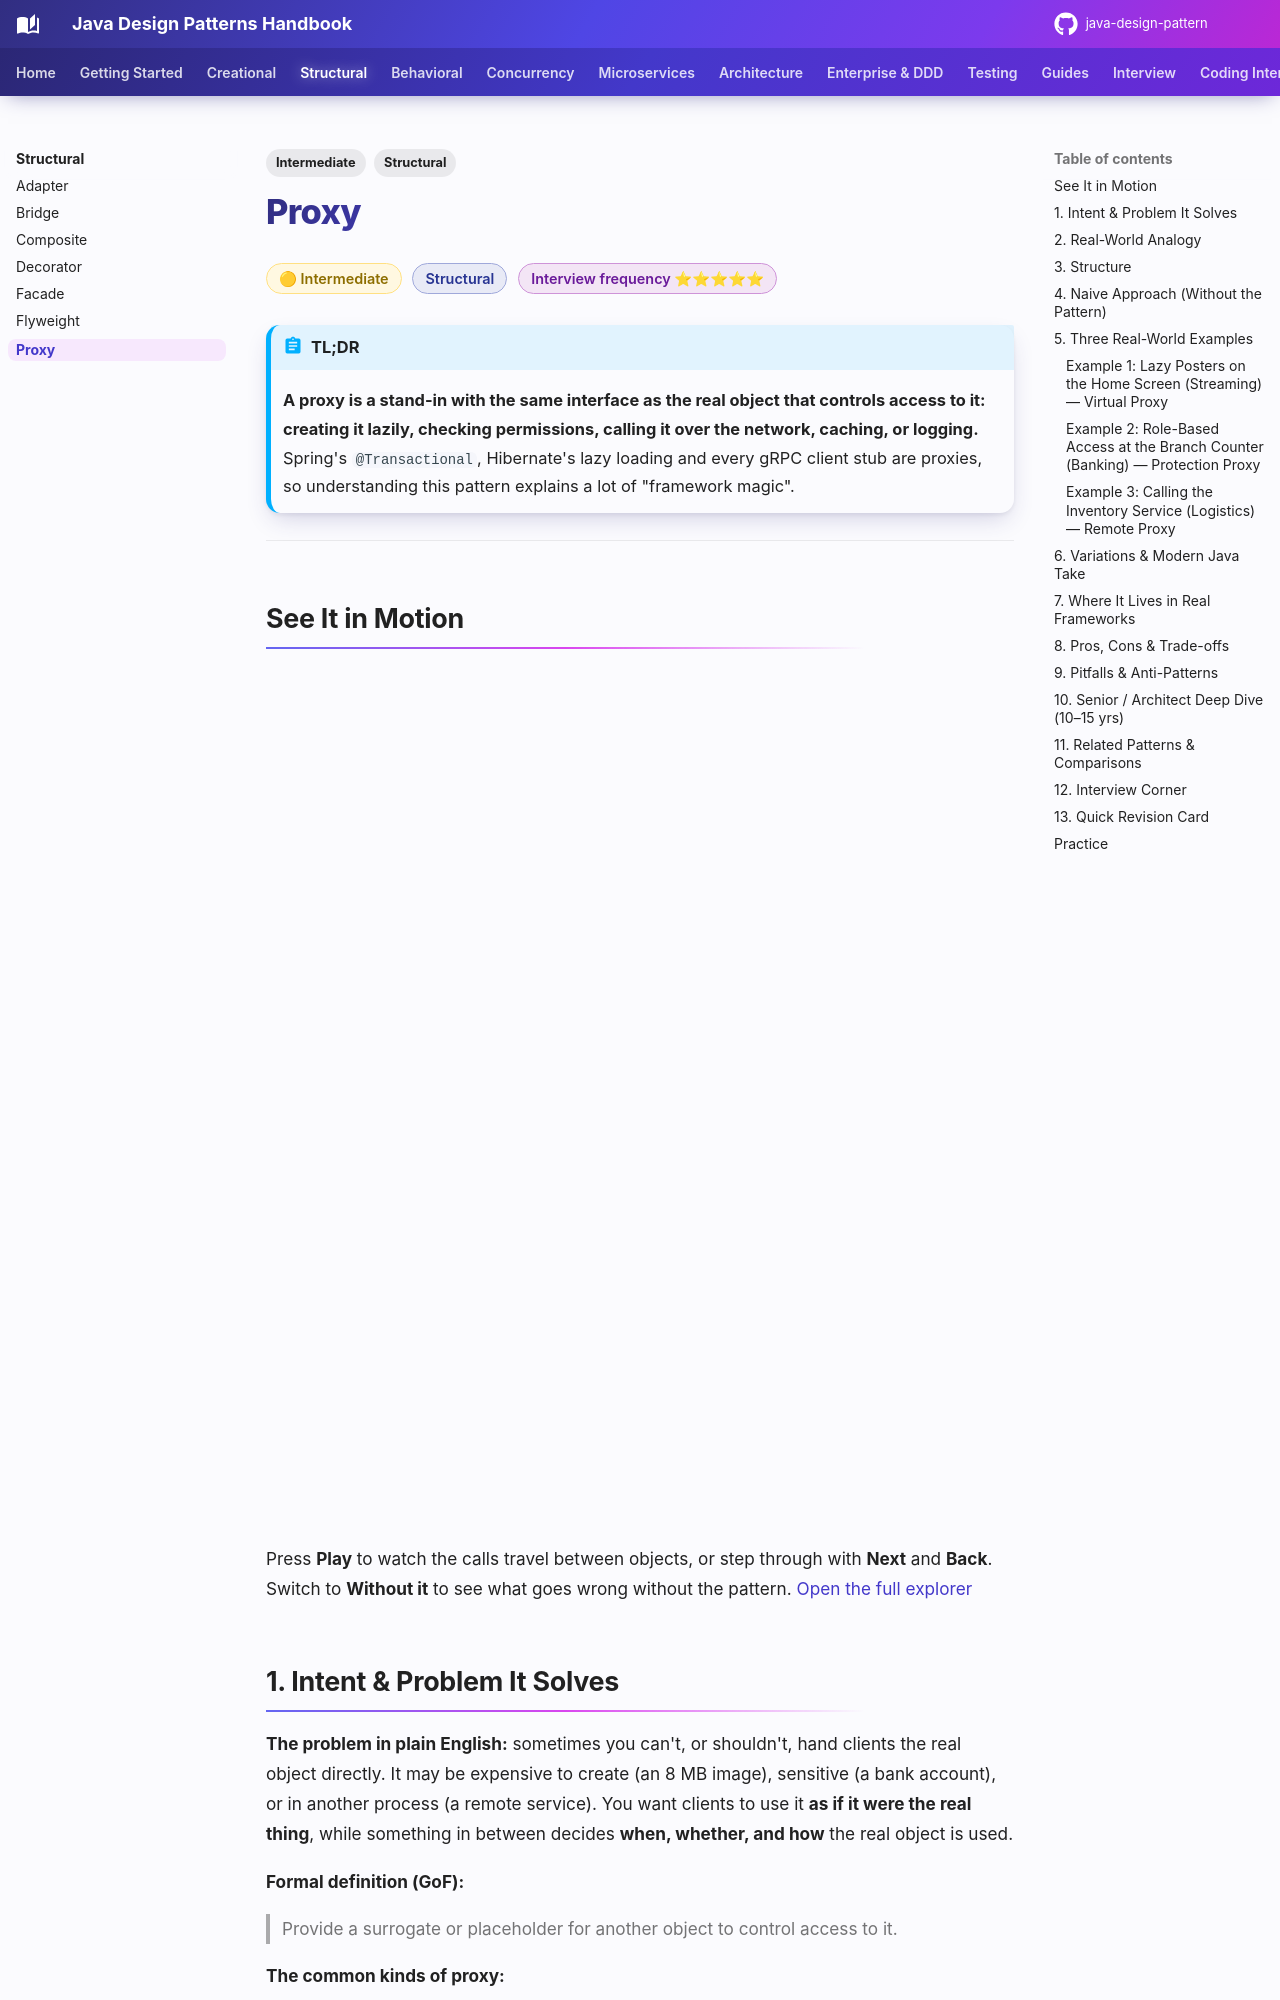

repository: khiruashish/java-design-pattern · page: structural/proxy/index.html · generator: mkdocs

---
tags:
  - Structural
  - Intermediate
---

# Proxy

<span class="badge badge--intermediate">🟡 Intermediate</span>
<span class="badge badge--category">Structural</span>
<span class="badge badge--interview">Interview frequency ⭐⭐⭐⭐⭐</span>

!!! abstract "TL;DR"
    **A proxy is a stand-in with the same interface as the real object that controls access to it: creating it lazily, checking permissions, calling it over the network, caching, or logging.**
    Spring's `@Transactional`, Hibernate's lazy loading and every gRPC client stub are proxies, so understanding this pattern explains a lot of "framework magic".

---

## See It in Motion

<iframe class="motion-embed" src="../../motion/index.html?p=proxy&amp;embed=1" title="Animated walkthrough of the Proxy pattern" loading="lazy"></iframe>

Press **Play** to watch the calls travel between objects, or step through with **Next** and **Back**. Switch to **Without it** to see what goes wrong without the pattern. [Open the full explorer](../motion/index.html#proxy){ target=_blank }

## 1. Intent & Problem It Solves

**The problem in plain English:** sometimes you can't, or shouldn't, hand clients the real object directly. It may be expensive to create (an 8 MB image), sensitive (a bank account), or in another process (a remote service). You want clients to use it **as if it were the real thing**, while something in between decides **when, whether, and how** the real object is used.

**Formal definition (GoF):**
> Provide a surrogate or placeholder for another object to control access to it.

**The common kinds of proxy:**

| Kind | Controls | Example below |
|---|---|---|
| **Virtual proxy** | *When* the real object is created (lazily) | Example 1 |
| **Protection proxy** | *Whether* the caller may use it | Example 2 |
| **Remote proxy** | *Where* it lives (another process or machine) | Example 3 |
| **Caching proxy** | Reusing results | Decorator page's challenge, Spring `@Cacheable` |
| **Logging / monitoring proxy** | Recording calls | Coding challenge (dynamic proxy) |
| **Smart reference** | Reference counting, locking, lazy init of associations | Hibernate lazy collections |

## 2. Real-World Analogy

!!! example "A company's receptionist"
    You want to meet the CEO. The receptionist (proxy) looks like the way in: you talk to them as if they were the office. They check whether you have an appointment (**protection**), call the CEO only when it's your turn (**virtual**), or connect you by video if the CEO is in another city (**remote**). The CEO's job doesn't change at all.
